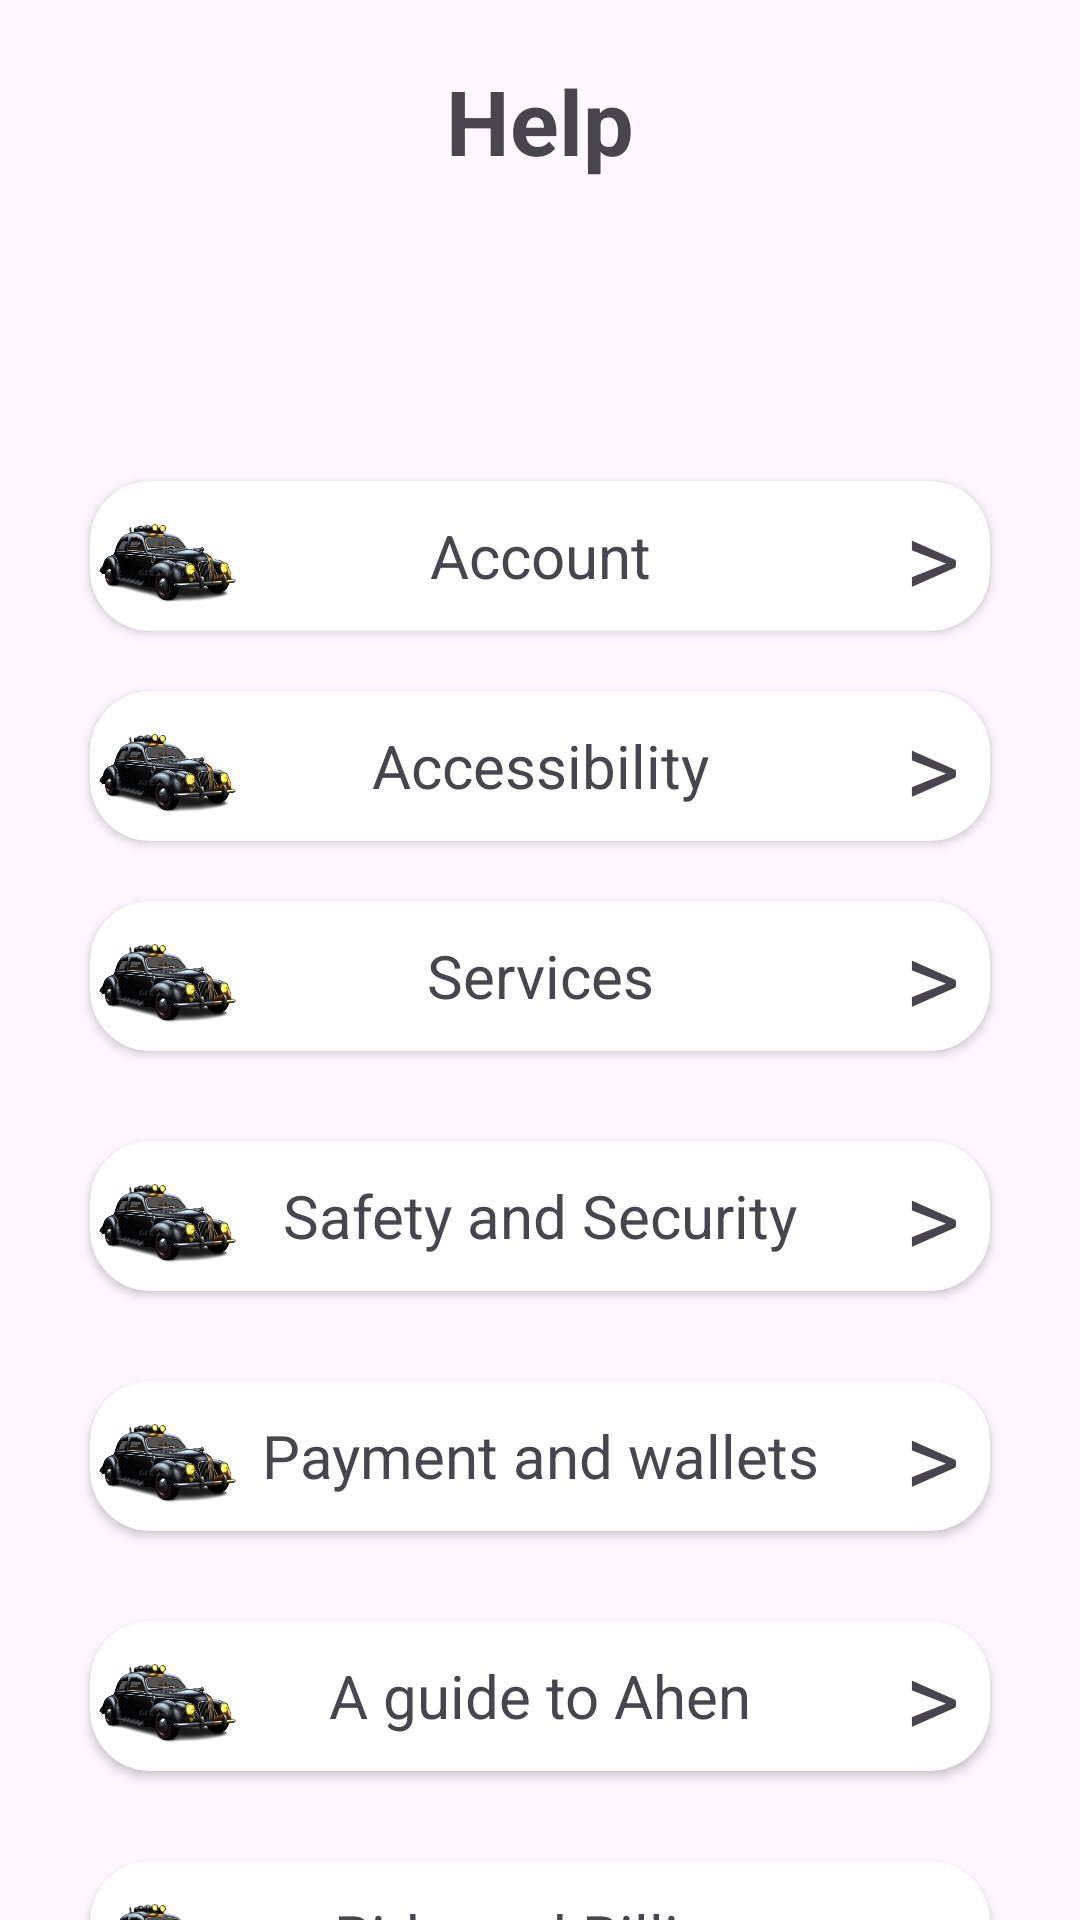

Write the Android layout XML for this screen, with the resource values it uses.
<!-- AndroidManifest.xml: application theme Theme.MyApplication2 -->
<!-- res/layout/fragment_help.xml -->
<?xml version="1.0" encoding="utf-8"?>
<RelativeLayout xmlns:android="http://schemas.android.com/apk/res/android"
    android:layout_width="match_parent"
    android:layout_height="match_parent"
    xmlns:app="http://schemas.android.com/apk/res-auto">
<LinearLayout
    android:layout_width="match_parent"
    android:layout_height="match_parent"
    android:orientation="vertical"
    >
    <TextView
        android:layout_width="match_parent"
        android:layout_height="wrap_content"
        android:text="Help"
        android:textSize="30dp"
        android:textStyle="bold"
        android:layout_marginTop="20dp" android:gravity="center"
        />

    <androidx.cardview.widget.CardView
        android:id="@+id/account"
        android:layout_width="match_parent"
        android:layout_height="50dp"
        app:cardCornerRadius="20dp"
        android:layout_marginTop="100dp"
        android:layout_marginHorizontal="30dp"
        >
        <ImageView
            android:layout_width="50dp"
            android:layout_height="50dp"
            android:src="@drawable/car1"
            />
        <TextView
            android:layout_width="match_parent"
            android:layout_height="match_parent"
            android:text="Account"
            android:textSize="20dp"
            android:gravity="center"
            />
        <TextView
            android:layout_width="match_parent"
            android:layout_height="50dp"
            android:text=">"
            android:textSize="35dp"
            android:gravity="right|center"
            android:layout_marginRight="10dp"
            />
    </androidx.cardview.widget.CardView>


    <androidx.cardview.widget.CardView
        android:id="@+id/accessibility"
        android:layout_width="match_parent"
        android:layout_height="50dp"
        app:cardCornerRadius="20dp"
        android:layout_marginTop="20dp"
        android:layout_marginHorizontal="30dp"
        >
        <ImageView
            android:layout_width="50dp"
            android:layout_height="50dp"
            android:src="@drawable/car1"
            />
        <TextView
            android:layout_width="match_parent"
            android:layout_height="match_parent"
            android:text="Accessibility"
            android:textSize="20dp"
            android:gravity="center"
            />
        <TextView
            android:layout_width="match_parent"
            android:layout_height="50dp"
            android:text=">"
            android:textSize="35dp"
            android:gravity="right|center"
            android:layout_marginRight="10dp"
            />
    </androidx.cardview.widget.CardView>
    <androidx.cardview.widget.CardView
        android:id="@+id/services"
        android:layout_width="match_parent"
        android:layout_height="50dp"
        app:cardCornerRadius="20dp"
        android:layout_marginTop="20dp"
        android:layout_marginHorizontal="30dp"
        >
        <ImageView
            android:layout_width="50dp"
            android:layout_height="50dp"
            android:src="@drawable/car1"
            />
        <TextView
            android:layout_width="match_parent"
            android:layout_height="match_parent"
            android:text="Services"
            android:textSize="20dp"
            android:gravity="center"
            />
        <TextView
            android:layout_width="match_parent"
            android:layout_height="50dp"
            android:text=">"
            android:textSize="35dp"
            android:gravity="right|center"
            android:layout_marginRight="10dp"
            />
    </androidx.cardview.widget.CardView>

    <androidx.cardview.widget.CardView
        android:id="@+id/safety"
        android:layout_width="match_parent"
        android:layout_height="50dp"
        app:cardCornerRadius="20dp"
        android:layout_marginTop="30dp"
        android:layout_marginHorizontal="30dp"
        >
        <ImageView
            android:layout_width="50dp"
            android:layout_height="50dp"
            android:src="@drawable/car1"
            />
        <TextView
            android:layout_width="match_parent"
            android:layout_height="match_parent"
            android:text="Safety and Security"
            android:textSize="20dp"
            android:gravity="center"
            />
        <TextView
            android:layout_width="match_parent"
            android:layout_height="50dp"
            android:text=">"
            android:textSize="35dp"
            android:gravity="right|center"
            android:layout_marginRight="10dp"
            />
    </androidx.cardview.widget.CardView>

    <androidx.cardview.widget.CardView
        android:id="@+id/paymentwallet"
        android:layout_width="match_parent"
        android:layout_height="50dp"
        app:cardCornerRadius="20dp"
        android:layout_marginTop="30dp"
        android:layout_marginHorizontal="30dp"
        >
        <ImageView
            android:layout_width="50dp"
            android:layout_height="50dp"
            android:src="@drawable/car1"
            />
        <TextView
            android:layout_width="match_parent"
            android:layout_height="match_parent"
            android:text="Payment and wallets"
            android:textSize="20dp"
            android:gravity="center"
            />
        <TextView
            android:layout_width="match_parent"
            android:layout_height="50dp"
            android:text=">"
            android:textSize="35dp"
            android:gravity="right|center"
            android:layout_marginRight="10dp"
            />
    </androidx.cardview.widget.CardView>
    <androidx.cardview.widget.CardView
        android:id="@+id/guide"
        android:layout_width="match_parent"
        android:layout_height="50dp"
        app:cardCornerRadius="20dp"
        android:layout_marginTop="30dp"
        android:layout_marginHorizontal="30dp"
        >
        <ImageView
            android:layout_width="50dp"
            android:layout_height="50dp"
            android:src="@drawable/car1"
            />
        <TextView
            android:layout_width="match_parent"
            android:layout_height="match_parent"
            android:text="A guide to Ahen"
            android:textSize="20dp"
            android:gravity="center"
            />
        <TextView
            android:layout_width="match_parent"
            android:layout_height="50dp"
            android:text=">"
            android:textSize="35dp"
            android:gravity="right|center"
            android:layout_marginRight="10dp"
            />
    </androidx.cardview.widget.CardView>
    <androidx.cardview.widget.CardView
        android:id="@+id/ride"
        android:layout_width="match_parent"
        android:layout_height="50dp"
        app:cardCornerRadius="20dp"
        android:layout_marginTop="30dp"
        android:layout_marginHorizontal="30dp"
        >
        <ImageView
            android:layout_width="50dp"
            android:layout_height="50dp"
            android:src="@drawable/car1"
            />
        <TextView
            android:layout_width="match_parent"
            android:layout_height="match_parent"
            android:text="Ride and Billing"
            android:textSize="20dp"
            android:gravity="center"
            />
        <TextView
            android:layout_width="match_parent"
            android:layout_height="50dp"
            android:text=">"
            android:textSize="35dp"
            android:gravity="right|center"
            android:layout_marginRight="10dp"
            />
    </androidx.cardview.widget.CardView>

</LinearLayout>
</RelativeLayout>
<!-- resources referenced by this layout -->
<resources>
  <!-- drawable car1: png bitmap (drawable, 188885 bytes) -->
  <style name="Theme.MyApplication2" parent="Base.Theme.MyApplication2" />
  <style name="Base.Theme.MyApplication2" parent="Theme.Material3.DayNight.NoActionBar">
          
          
      </style>
</resources>
